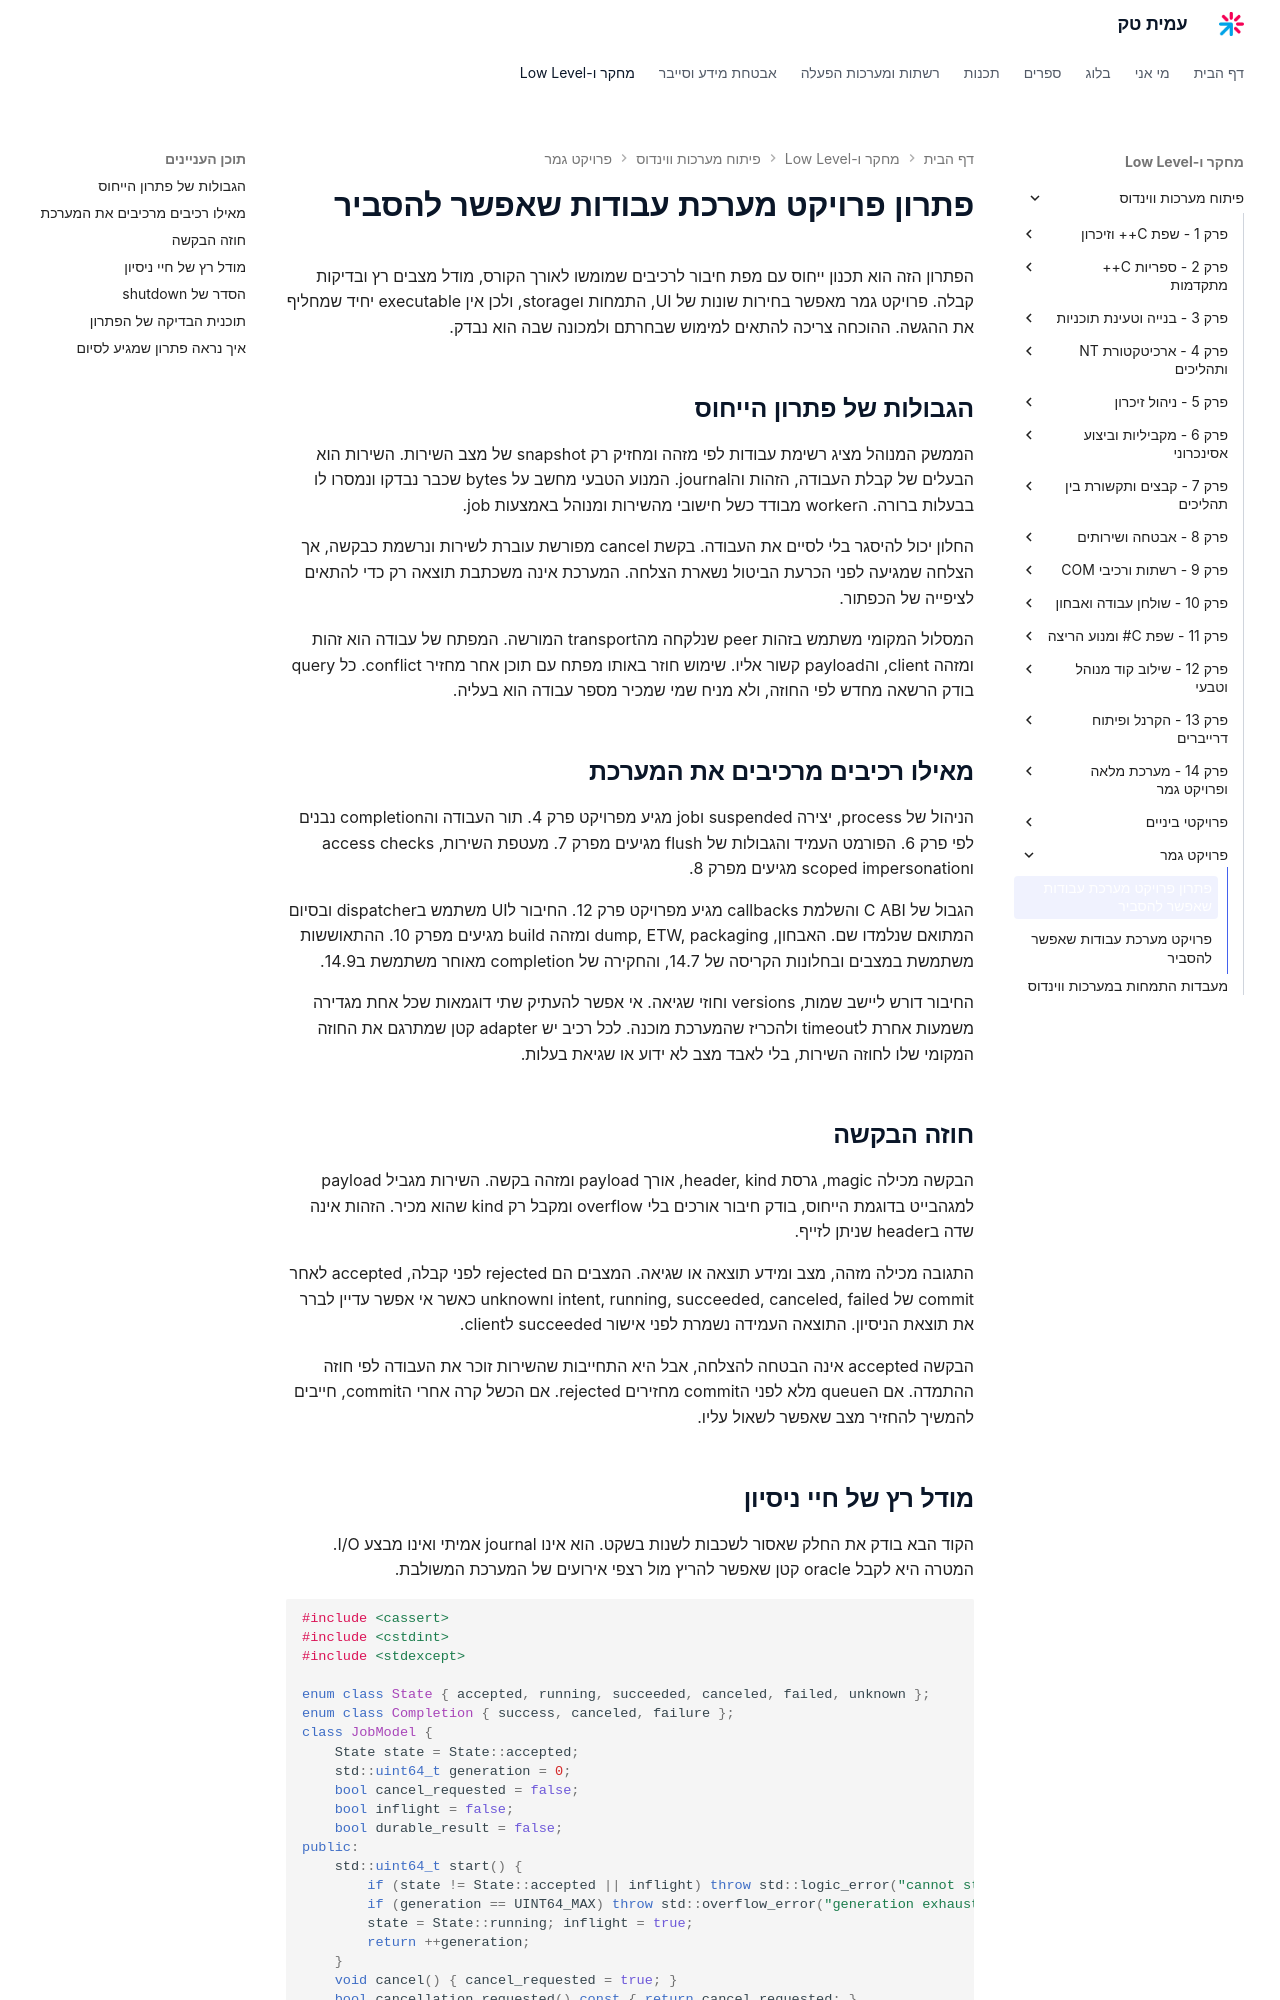

repository: AmitPinchasi/amittech · page: פיתוח-מערכות-ווינדוס/פרויקט-גמר/פרויקט - מערכת עבודות שאפשר להסביר - פתרון/index.html · generator: mkdocs

# פתרון פרויקט מערכת עבודות שאפשר להסביר

הפתרון הזה הוא תכנון ייחוס עם מפת חיבור לרכיבים שמומשו לאורך הקורס, מודל מצבים רץ ובדיקות קבלה. פרויקט גמר מאפשר בחירות שונות של UI, התמחות וstorage, ולכן אין executable יחיד שמחליף את ההגשה. ההוכחה צריכה להתאים למימוש שבחרתם ולמכונה שבה הוא נבדק.

## הגבולות של פתרון הייחוס

הממשק המנוהל מציג רשימת עבודות לפי מזהה ומחזיק רק snapshot של מצב השירות. השירות הוא הבעלים של קבלת העבודה, הזהות והjournal. המנוע הטבעי מחשב על bytes שכבר נבדקו ונמסרו לו בבעלות ברורה. הworker מבודד כשל חישובי מהשירות ומנוהל באמצעות job.

החלון יכול להיסגר בלי לסיים את העבודה. בקשת cancel מפורשת עוברת לשירות ונרשמת כבקשה, אך הצלחה שמגיעה לפני הכרעת הביטול נשארת הצלחה. המערכת אינה משכתבת תוצאה רק כדי להתאים לציפייה של הכפתור.

המסלול המקומי משתמש בזהות peer שנלקחה מהtransport המורשה. המפתח של עבודה הוא זהות ומזהה client, והpayload קשור אליו. שימוש חוזר באותו מפתח עם תוכן אחר מחזיר conflict. כל query בודק הרשאה מחדש לפי החוזה, ולא מניח שמי שמכיר מספר עבודה הוא בעליה.

## מאילו רכיבים מרכיבים את המערכת

הניהול של process, יצירה suspended וjob מגיע מפרויקט פרק 4. תור העבודה והcompletion נבנים לפי פרק 6. הפורמט העמיד והגבולות של flush מגיעים מפרק 7. מעטפת השירות, access checks וscoped impersonation מגיעים מפרק 8.

הגבול של C ABI והשלמת callbacks מגיע מפרויקט פרק 12. החיבור לUI משתמש בdispatcher ובסיום המתואם שנלמדו שם. האבחון, dump, ETW, packaging ומזהה build מגיעים מפרק 10. ההתאוששות משתמשת במצבים ובחלונות הקריסה של 14.7, והחקירה של completion מאוחר משתמשת ב14.9.

החיבור דורש ליישב שמות, versions וחוזי שגיאה. אי אפשר להעתיק שתי דוגמאות שכל אחת מגדירה משמעות אחרת לtimeout ולהכריז שהמערכת מוכנה. לכל רכיב יש adapter קטן שמתרגם את החוזה המקומי שלו לחוזה השירות, בלי לאבד מצב לא ידוע או שגיאת בעלות.

## חוזה הבקשה

הבקשה מכילה magic, גרסת header, kind, אורך payload ומזהה בקשה. השירות מגביל payload למגהבייט בדוגמת הייחוס, בודק חיבור אורכים בלי overflow ומקבל רק kind שהוא מכיר. הזהות אינה שדה בheader שניתן לזייף.

התגובה מכילה מזהה, מצב ומידע תוצאה או שגיאה. המצבים הם rejected לפני קבלה, accepted לאחר commit של intent, running, succeeded, canceled, failed וunknown כאשר אי אפשר עדיין לברר את תוצאת הניסיון. התוצאה העמידה נשמרת לפני אישור succeeded לclient.

הבקשה accepted אינה הבטחה להצלחה, אבל היא התחייבות שהשירות זוכר את העבודה לפי חוזה ההתמדה. אם הqueue מלא לפני הcommit מחזירים rejected. אם הכשל קרה אחרי הcommit, חייבים להמשיך להחזיר מצב שאפשר לשאול עליו.
